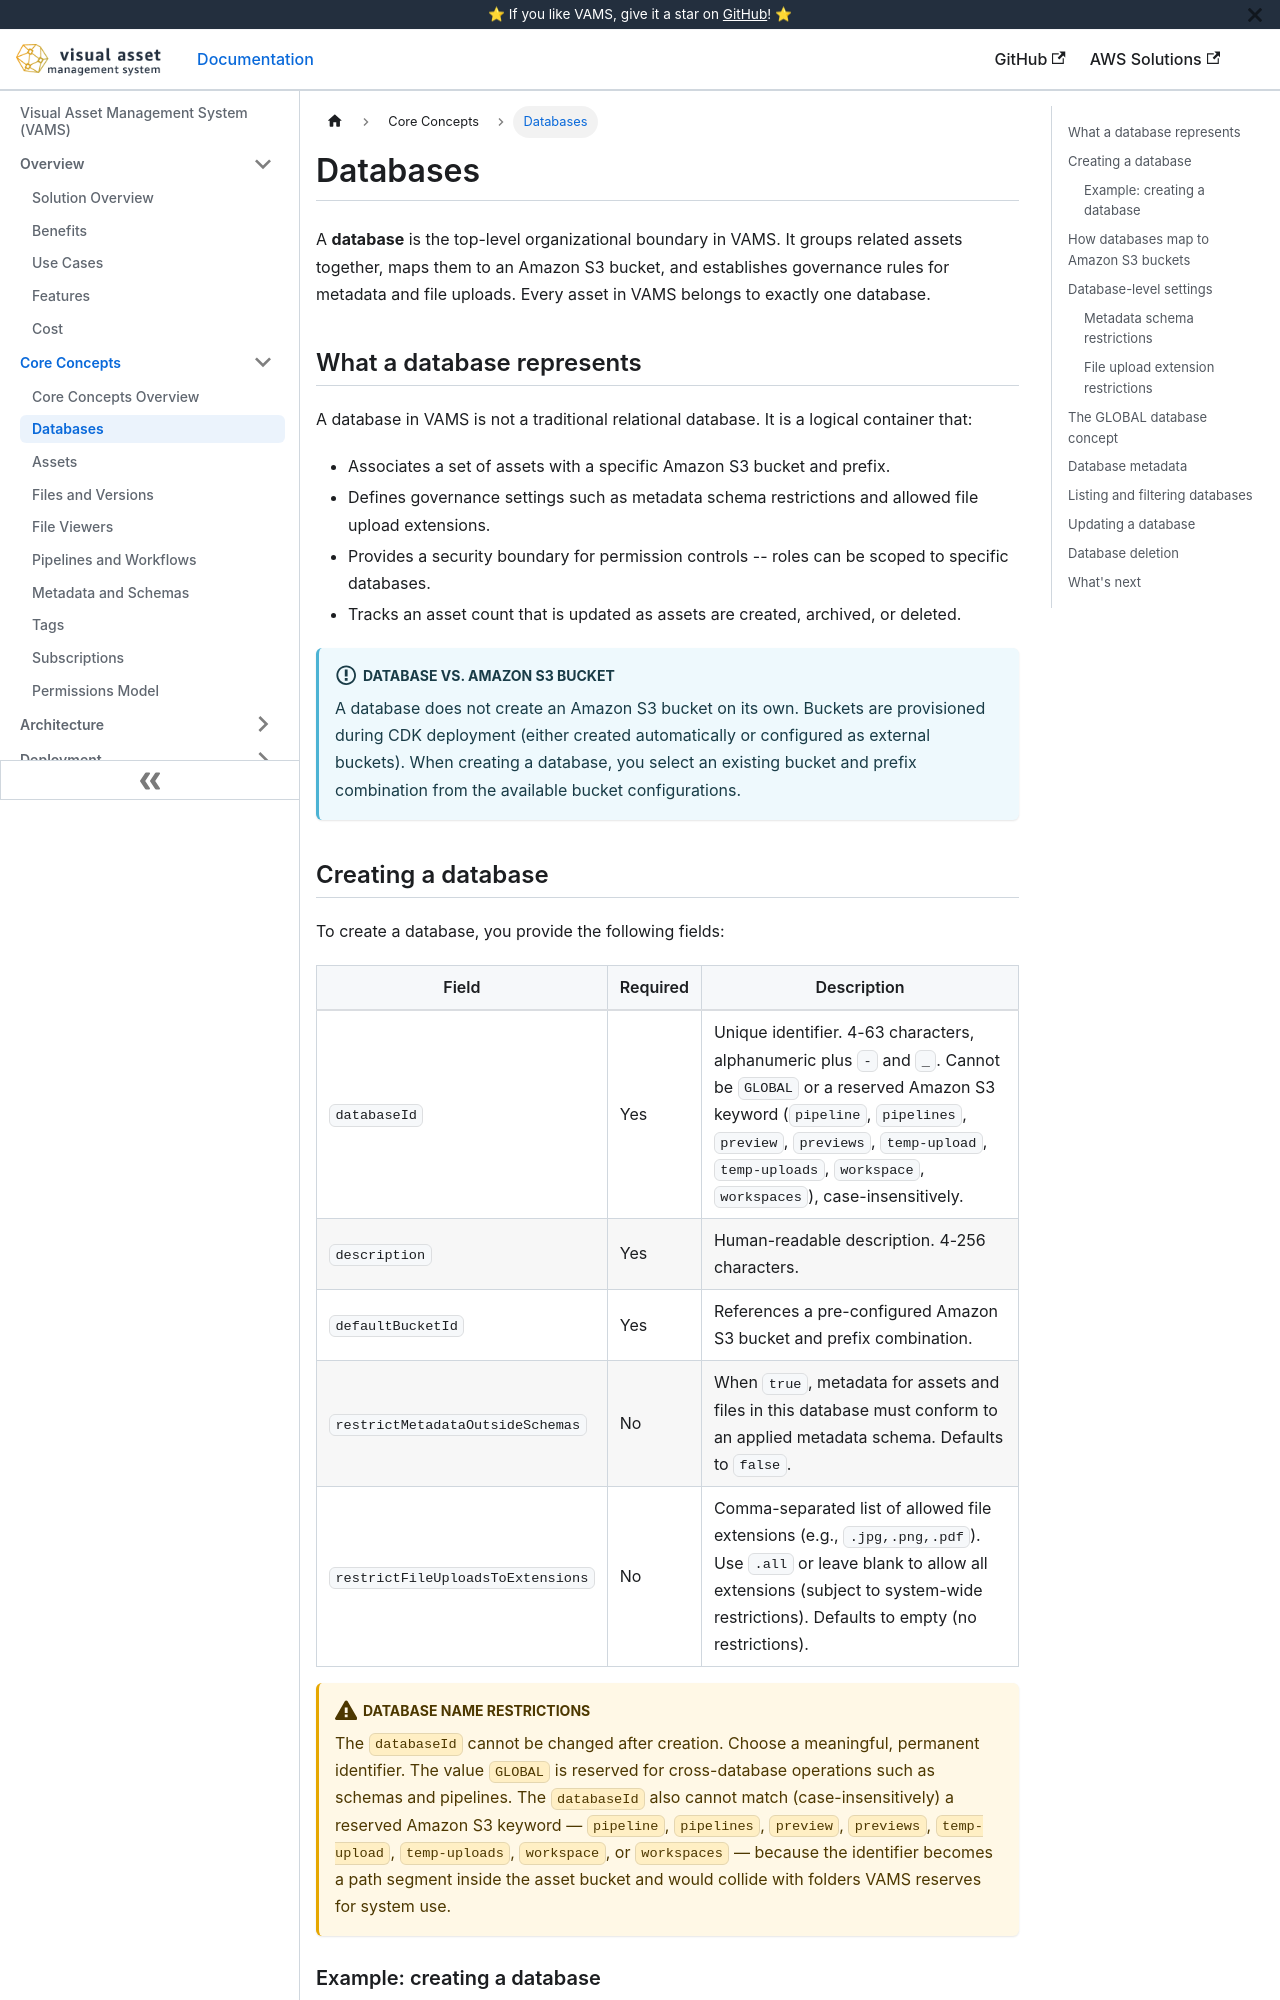

repository: awslabs/visual-asset-management-system · page: concepts/databases/index.html · generator: docusaurus

# Databases

A **database** is the top-level organizational boundary in VAMS. It groups related assets together, maps them to an Amazon S3 bucket, and establishes governance rules for metadata and file uploads. Every asset in VAMS belongs to exactly one database.

## What a database represents

A database in VAMS is not a traditional relational database. It is a logical container that:

-   Associates a set of assets with a specific Amazon S3 bucket and prefix.
-   Defines governance settings such as metadata schema restrictions and allowed file upload extensions.
-   Provides a security boundary for permission controls -- roles can be scoped to specific databases.
-   Tracks an asset count that is updated as assets are created, archived, or deleted.

:::info[Database vs. Amazon S3 bucket]
A database does not create an Amazon S3 bucket on its own. Buckets are provisioned during CDK deployment (either created automatically or configured as external buckets). When creating a database, you select an existing bucket and prefix combination from the available bucket configurations.
:::
